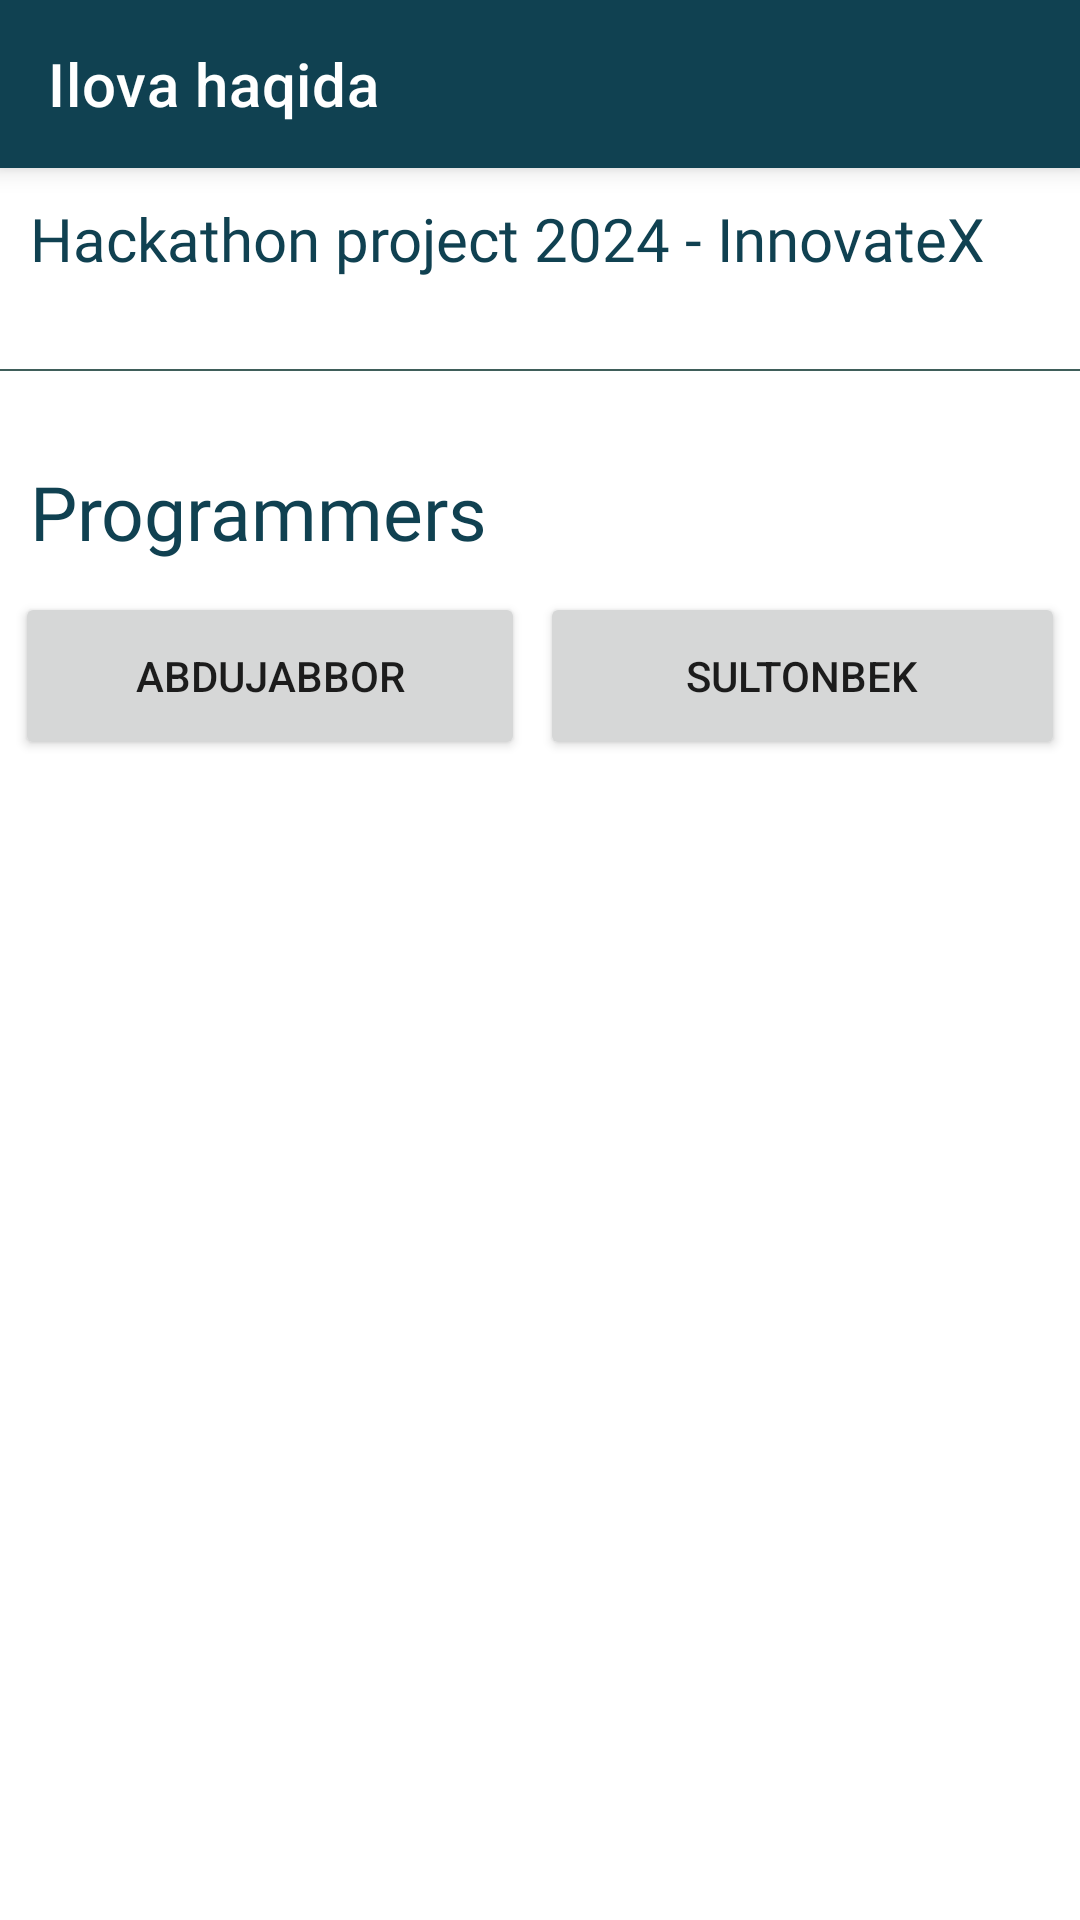

Write the Android layout XML for this screen, with the resource values it uses.
<!-- AndroidManifest.xml: application theme Theme.HackathonProject2024InnovateX -->
<!-- res/layout/fragment_about_app.xml -->
<?xml version="1.0" encoding="utf-8"?>
<androidx.constraintlayout.widget.ConstraintLayout xmlns:android="http://schemas.android.com/apk/res/android"
    xmlns:app="http://schemas.android.com/apk/res-auto"
    xmlns:tools="http://schemas.android.com/tools"
    android:layout_width="match_parent"
    android:layout_height="match_parent"
    tools:context=".ui.presentation.fragments.AboutAppFragment">

    <androidx.appcompat.widget.Toolbar
        android:id="@+id/toolbar"
        android:layout_width="match_parent"
        android:layout_height="wrap_content"
        android:background="@color/dark_orange"
        android:elevation="5dp"
        app:layout_constraintTop_toTopOf="parent"
        app:navigationIcon="@drawable/whitearrow"
        app:title="Ilova haqida"
        app:titleTextColor="@color/white" />

    <ScrollView
        android:layout_width="match_parent"
        android:layout_height="0dp"
        app:layout_constraintBottom_toBottomOf="parent"
        app:layout_constraintTop_toBottomOf="@+id/toolbar">

        <LinearLayout
            android:layout_width="match_parent"
            android:layout_height="match_parent"
            android:paddingBottom="@dimen/_50dp"
            android:orientation="vertical">

            <TextView
                android:id="@+id/textabout"
                android:layout_width="match_parent"
                android:layout_height="wrap_content"
                android:fontFamily="@font/gilroy_medium"
                android:padding="@dimen/_10dp"
                android:text="@string/app_name"
                android:textColor="@color/dark_orange"
                android:textSize="@dimen/_20sp" />


            <View
                android:id="@+id/only_view_line"
                android:layout_width="match_parent"
                android:layout_height="0.5dp"
                android:layout_marginTop="20dp"
                android:layout_marginBottom="20dp"
                android:background="@color/gray" />
<TextView
    android:layout_width="wrap_content"
    android:text="Programmers"
    android:textSize="@dimen/_25dp"
    android:padding="@dimen/_10dp"
    android:fontFamily="@font/gilroy_semibold"
    android:textColor="@color/dark_orange"
    android:layout_height="wrap_content"/>
            <LinearLayout
                android:layout_width="match_parent"
                android:layout_height="?actionBarSize"
                android:orientation="horizontal">

                <Button
                    android:id="@+id/btn_abdujabbor"
                    android:layout_width="match_parent"
                    android:layout_height="match_parent"
                    android:text="Abdujabbor"
                    android:layout_marginHorizontal="@dimen/_5dp"
                    android:layout_weight="1" />

                <Button
                    android:layout_width="match_parent"
                    android:layout_height="match_parent"
                    android:text="Sultonbek"
                    android:layout_marginEnd="@dimen/_5dp"
                    android:layout_weight="1" />
            </LinearLayout>


        </LinearLayout>
    </ScrollView>

</androidx.constraintlayout.widget.ConstraintLayout>
<!-- resources referenced by this layout -->
<resources>
  <color name="dark_orange">#104151</color>
  <color name="gray">#3f5e5a</color>
  <color name="white">#FFFFFFFF</color>
  <dimen name="_10dp">10dp</dimen>
  <dimen name="_20sp">20sp</dimen>
  <dimen name="_25dp">25dp</dimen>
  <dimen name="_50dp">50dp</dimen>
  <dimen name="_5dp">5dp</dimen>
  <string name="app_name">Hackathon project 2024 - InnovateX</string>
  <style name="Theme.HackathonProject2024InnovateX" parent="Theme.MaterialComponents.DayNight.NoActionBar">
          
          <item name="colorPrimary">@color/dark_orange</item>
          <item name="colorPrimaryVariant">@color/dark_orange</item>
          <item name="colorOnPrimary">@color/white</item>
          
          <item name="colorSecondary">@color/teal_200</item>
          <item name="colorSecondaryVariant">@color/teal_700</item>
          <item name="colorOnSecondary">@color/black</item>
          
          <item name="android:statusBarColor">?attr/colorPrimaryVariant</item>
          
      </style>
  <color name="teal_200">#FF03DAC5</color>
  <color name="teal_700">#FF018786</color>
  <color name="black">#FF000000</color>
</resources>
